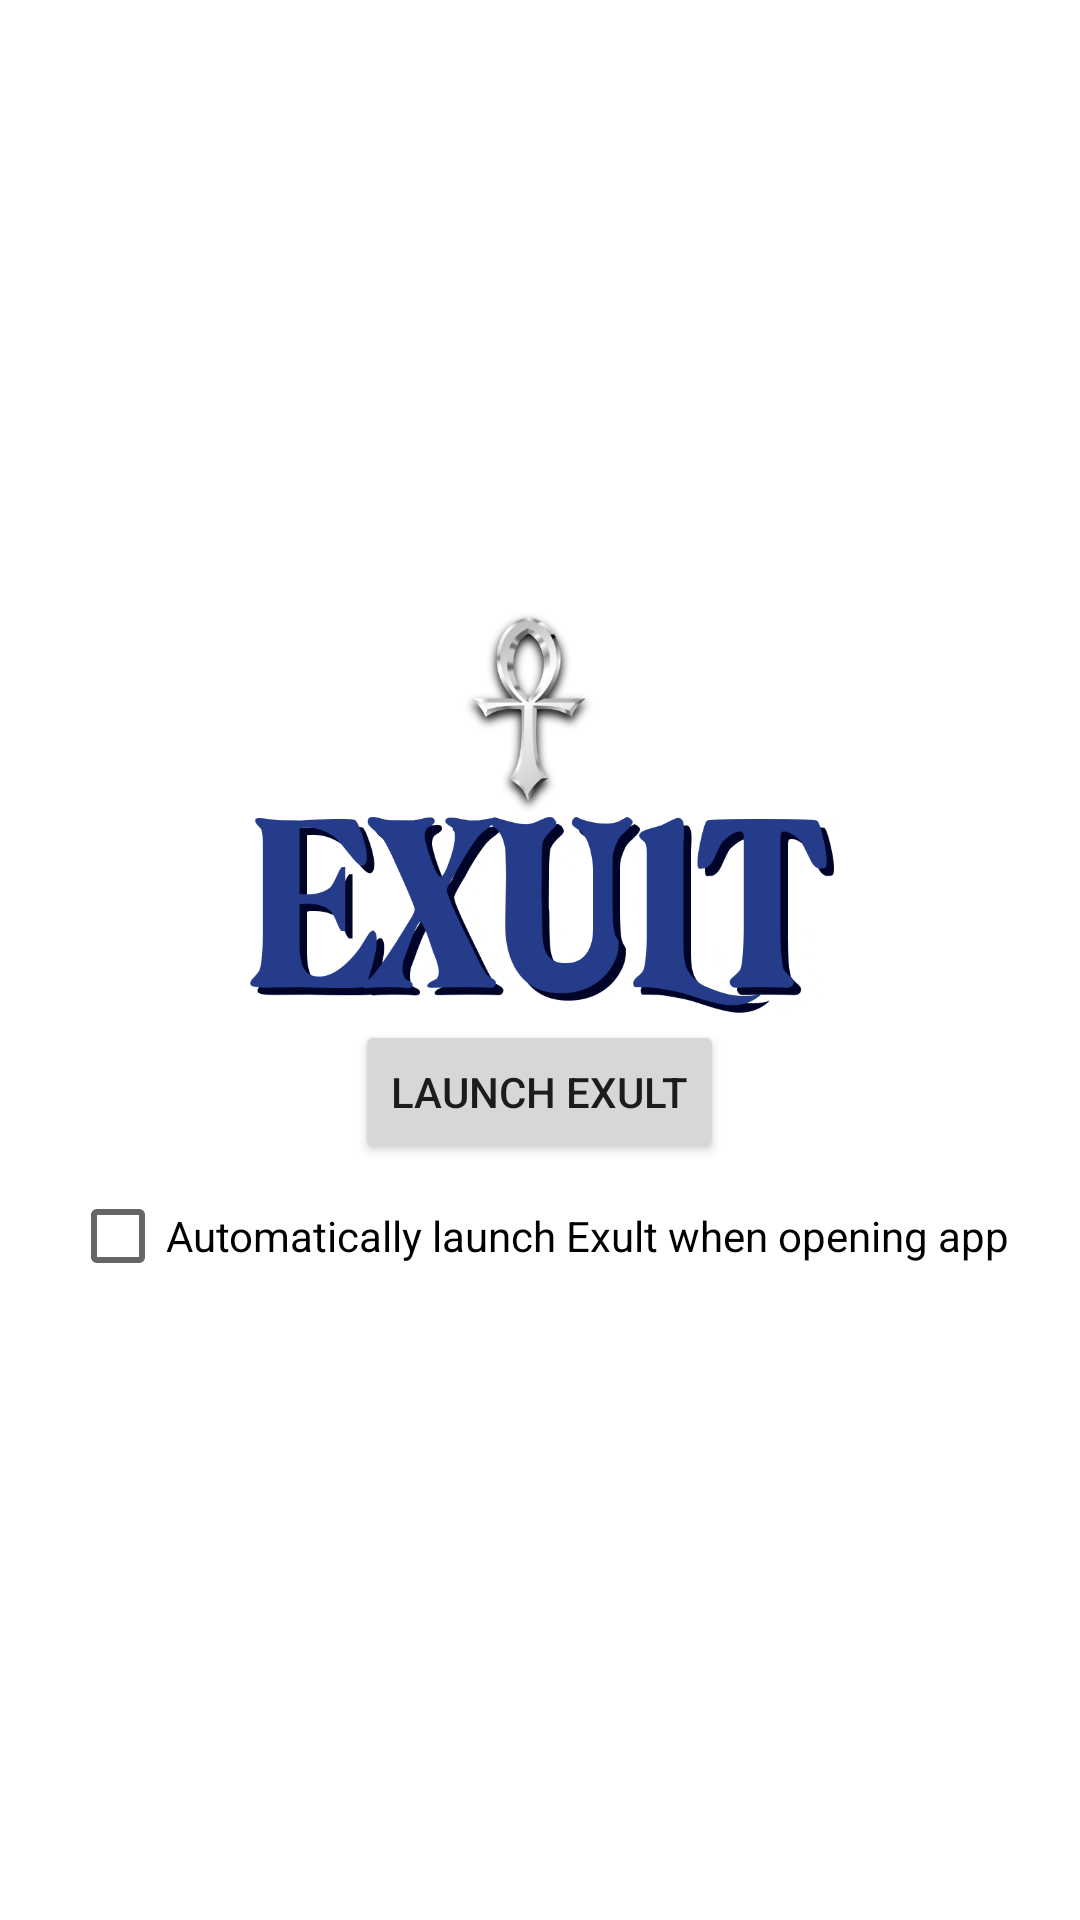

Here is an Android app screen rendered from its layout file. Give the layout XML and the strings, colors and styles it references.
<!-- AndroidManifest.xml: application theme Theme.ExultLauncher -->
<!-- res/layout/launcher_card.xml -->
<?xml version="1.0" encoding="utf-8"?>
<androidx.constraintlayout.widget.ConstraintLayout 
    xmlns:android="http://schemas.android.com/apk/res/android"
    xmlns:app="http://schemas.android.com/apk/res-auto"
    xmlns:tools="http://schemas.android.com/tools"
    android:layout_width="match_parent"
    android:layout_height="match_parent"
    tools:context=".MainActivity">

    <LinearLayout
        android:id="@+id/launchLayout"
        android:layout_width="fill_parent"
        android:layout_height="fill_parent"
        android:orientation="vertical"
        android:gravity="center">

        <ImageView
            android:id="@+id/exultImageView"
            android:layout_width="200dp"
            android:layout_height="wrap_content"
            android:adjustViewBounds="true"
            android:scaleType="fitXY"
            android:src="@drawable/exult_logo_nice" />

        <Button
            android:id="@+id/launchExultButton"
            android:layout_width="wrap_content"
            android:layout_height="wrap_content"
            android:text="Launch Exult" />

        <CheckBox
            android:id="@+id/autoLaunchCheckBox"
            android:layout_width="wrap_content"
            android:layout_height="wrap_content"
            android:text="Automatically launch Exult when opening app" />

    </LinearLayout>

</androidx.constraintlayout.widget.ConstraintLayout>
<!-- resources referenced by this layout -->
<resources>
  <!-- drawable exult_logo_nice: png bitmap (drawable, 78437 bytes) -->
  <style name="Theme.ExultLauncher" parent="Theme.MaterialComponents.DayNight.DarkActionBar">
          <item name="colorPrimary">@color/deep_koamaru</item>
          <item name="colorPrimaryVariant">@color/dark_scampi</item>
          <item name="colorOnPrimary">@color/white</item>
  
          <item name="colorSecondary">@color/bright_laurel</item>
          <item name="colorSecondaryVariant">@color/laurel</item>
          <item name="colorOnSecondary">@color/black</item>
  
          <item name="android:statusBarColor" tools:targetApi="l">?attr/colorPrimaryVariant</item>
      </style>
  <color name="deep_koamaru">#FF333366</color>
  <color name="dark_scampi">#FF666699</color>
  <color name="white">#FFFFFFFF</color>
  <color name="bright_laurel">#FF669966</color>
  <color name="laurel">#FF6E8D71</color>
  <color name="black">#ff000000</color>
</resources>
